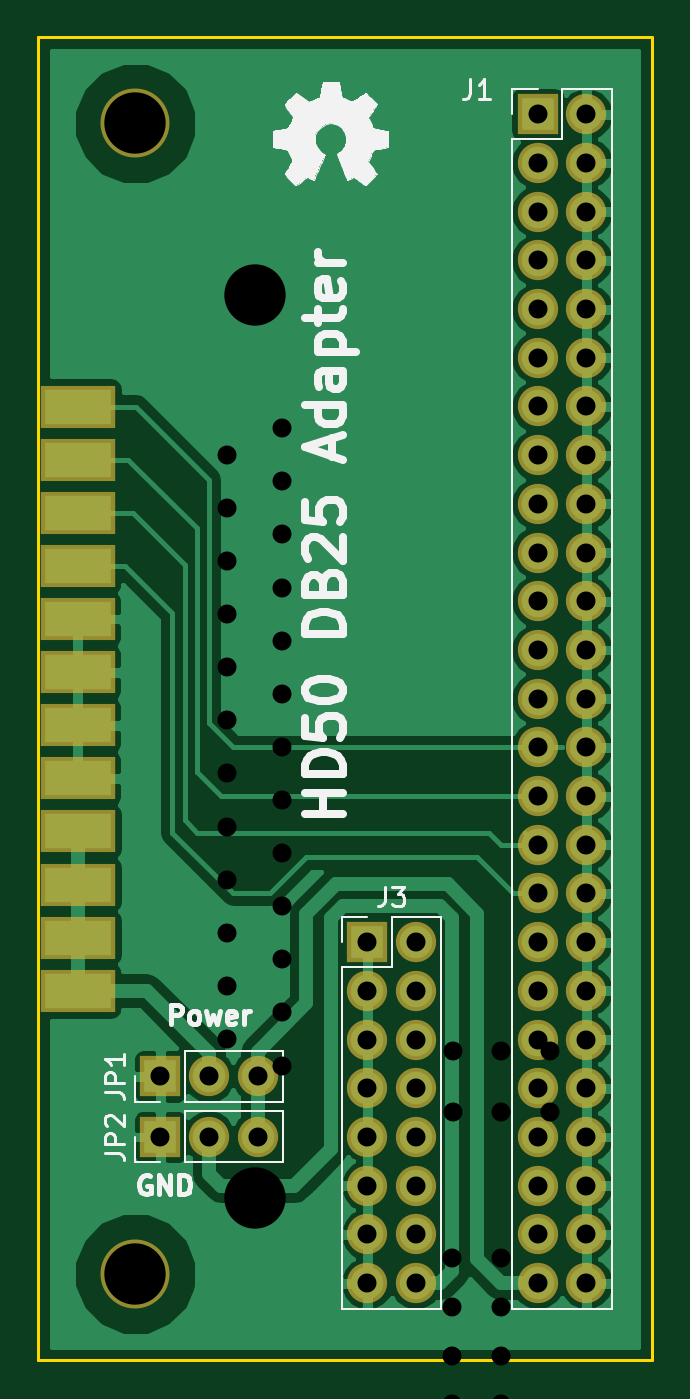
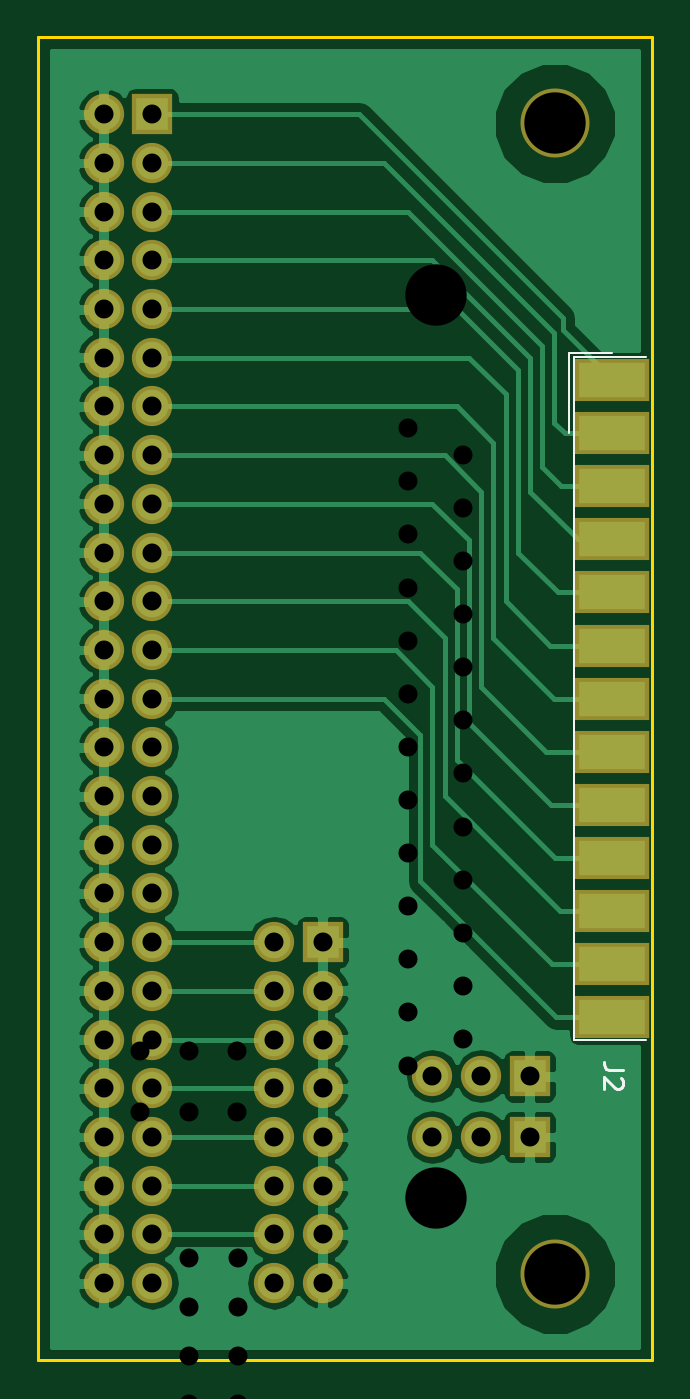
Circuit board: 10 layer files. Board 32.0 x 69.0 mm.
- bottom_copper: TC215_HDDB_Adapter_v2-B.Cu.gbl (51099 bytes)
- bottom_mask: TC215_HDDB_Adapter_v2-B.Mask.gbs (2637 bytes)
- bottom_silk: TC215_HDDB_Adapter_v2-B.SilkS.gbo (988 bytes)
- outline: TC215_HDDB_Adapter_v2-Edge.Cuts.gm1 (496 bytes)
- top_copper: TC215_HDDB_Adapter_v2-F.Cu.gtl (53602 bytes)
- top_mask: TC215_HDDB_Adapter_v2-F.Mask.gts (2613 bytes)
- top_silk: TC215_HDDB_Adapter_v2-F.SilkS.gto (24587 bytes)
- drill: TC215_HDDB_Adapter_v2-NPTH.drl (181 bytes)
- drill: TC215_HDDB_Adapter_v2-PTH.drl (1726 bytes)
- drill: TC215_HDDB_Adapter_v2.drl (1076 bytes)

=== bottom_copper: TC215_HDDB_Adapter_v2-B.Cu.gbl (51099 bytes, source omitted) ===
=== bottom_mask: TC215_HDDB_Adapter_v2-B.Mask.gbs ===
G04 #@! TF.FileFunction,Soldermask,Bot*
%FSLAX46Y46*%
G04 Gerber Fmt 4.6, Leading zero omitted, Abs format (unit mm)*
G04 Created by KiCad (PCBNEW 4.0.7) date Mon Nov 20 01:04:48 2017*
%MOMM*%
%LPD*%
G01*
G04 APERTURE LIST*
%ADD10C,0.100000*%
%ADD11R,3.880000X2.246667*%
%ADD12R,2.100000X2.100000*%
%ADD13O,2.100000X2.100000*%
%ADD14C,3.600000*%
G04 APERTURE END LIST*
D10*
D11*
X76980000Y-96410000D03*
X76980000Y-99180000D03*
X76980000Y-101950000D03*
X76980000Y-104720000D03*
X76980000Y-107490000D03*
X76980000Y-110260000D03*
X76980000Y-113030000D03*
X76980000Y-115800000D03*
X76980000Y-118570000D03*
X76980000Y-121340000D03*
X76980000Y-124110000D03*
X76980000Y-126880000D03*
X76980000Y-129650000D03*
D12*
X100965000Y-82550000D03*
D13*
X103505000Y-82550000D03*
X100965000Y-85090000D03*
X103505000Y-85090000D03*
X100965000Y-87630000D03*
X103505000Y-87630000D03*
X100965000Y-90170000D03*
X103505000Y-90170000D03*
X100965000Y-92710000D03*
X103505000Y-92710000D03*
X100965000Y-95250000D03*
X103505000Y-95250000D03*
X100965000Y-97790000D03*
X103505000Y-97790000D03*
X100965000Y-100330000D03*
X103505000Y-100330000D03*
X100965000Y-102870000D03*
X103505000Y-102870000D03*
X100965000Y-105410000D03*
X103505000Y-105410000D03*
X100965000Y-107950000D03*
X103505000Y-107950000D03*
X100965000Y-110490000D03*
X103505000Y-110490000D03*
X100965000Y-113030000D03*
X103505000Y-113030000D03*
X100965000Y-115570000D03*
X103505000Y-115570000D03*
X100965000Y-118110000D03*
X103505000Y-118110000D03*
X100965000Y-120650000D03*
X103505000Y-120650000D03*
X100965000Y-123190000D03*
X103505000Y-123190000D03*
X100965000Y-125730000D03*
X103505000Y-125730000D03*
X100965000Y-128270000D03*
X103505000Y-128270000D03*
X100965000Y-130810000D03*
X103505000Y-130810000D03*
X100965000Y-133350000D03*
X103505000Y-133350000D03*
X100965000Y-135890000D03*
X103505000Y-135890000D03*
X100965000Y-138430000D03*
X103505000Y-138430000D03*
X100965000Y-140970000D03*
X103505000Y-140970000D03*
X100965000Y-143510000D03*
X103505000Y-143510000D03*
D14*
X79980000Y-83030000D03*
X79980000Y-143030000D03*
D12*
X81280000Y-132715000D03*
D13*
X83820000Y-132715000D03*
X86360000Y-132715000D03*
D12*
X92075000Y-125730000D03*
D13*
X94615000Y-125730000D03*
X92075000Y-128270000D03*
X94615000Y-128270000D03*
X92075000Y-130810000D03*
X94615000Y-130810000D03*
X92075000Y-133350000D03*
X94615000Y-133350000D03*
X92075000Y-135890000D03*
X94615000Y-135890000D03*
X92075000Y-138430000D03*
X94615000Y-138430000D03*
X92075000Y-140970000D03*
X94615000Y-140970000D03*
X92075000Y-143510000D03*
X94615000Y-143510000D03*
D12*
X81280000Y-135890000D03*
D13*
X83820000Y-135890000D03*
X86360000Y-135890000D03*
M02*

=== bottom_silk: TC215_HDDB_Adapter_v2-B.SilkS.gbo ===
G04 #@! TF.FileFunction,Legend,Bot*
%FSLAX46Y46*%
G04 Gerber Fmt 4.6, Leading zero omitted, Abs format (unit mm)*
G04 Created by KiCad (PCBNEW 4.0.7) date Mon Nov 20 01:04:48 2017*
%MOMM*%
%LPD*%
G01*
G04 APERTURE LIST*
%ADD10C,0.100000*%
%ADD11C,0.120000*%
%ADD12C,0.150000*%
G04 APERTURE END LIST*
D10*
D11*
X75240000Y-95226667D02*
X78980000Y-95226667D01*
X78980000Y-95226667D02*
X78980000Y-130833333D01*
X78980000Y-130833333D02*
X75240000Y-130833333D01*
X76980000Y-94986667D02*
X79220000Y-94986667D01*
X79220000Y-94986667D02*
X79220000Y-99180000D01*
D12*
X76432381Y-132381667D02*
X77146667Y-132381667D01*
X77289524Y-132334047D01*
X77384762Y-132238809D01*
X77432381Y-132095952D01*
X77432381Y-132000714D01*
X76527619Y-132810238D02*
X76480000Y-132857857D01*
X76432381Y-132953095D01*
X76432381Y-133191191D01*
X76480000Y-133286429D01*
X76527619Y-133334048D01*
X76622857Y-133381667D01*
X76718095Y-133381667D01*
X76860952Y-133334048D01*
X77432381Y-132762619D01*
X77432381Y-133381667D01*
M02*

=== outline: TC215_HDDB_Adapter_v2-Edge.Cuts.gm1 ===
G04 #@! TF.FileFunction,Profile,NP*
%FSLAX46Y46*%
G04 Gerber Fmt 4.6, Leading zero omitted, Abs format (unit mm)*
G04 Created by KiCad (PCBNEW 4.0.7) date Mon Nov 20 01:04:48 2017*
%MOMM*%
%LPD*%
G01*
G04 APERTURE LIST*
%ADD10C,0.100000*%
%ADD11C,0.150000*%
G04 APERTURE END LIST*
D10*
D11*
X106916500Y-78542500D02*
X74916500Y-78542500D01*
X106916500Y-147542500D02*
X106916500Y-78542500D01*
X74916500Y-147542500D02*
X106916500Y-147542500D01*
X74916500Y-78542500D02*
X74916500Y-147542500D01*
M02*

=== top_copper: TC215_HDDB_Adapter_v2-F.Cu.gtl (53602 bytes, source omitted) ===
=== top_mask: TC215_HDDB_Adapter_v2-F.Mask.gts ===
G04 #@! TF.FileFunction,Soldermask,Top*
%FSLAX46Y46*%
G04 Gerber Fmt 4.6, Leading zero omitted, Abs format (unit mm)*
G04 Created by KiCad (PCBNEW 4.0.7) date Mon Nov 20 01:04:48 2017*
%MOMM*%
%LPD*%
G01*
G04 APERTURE LIST*
%ADD10C,0.100000*%
%ADD11R,3.880000X2.246667*%
%ADD12R,2.100000X2.100000*%
%ADD13O,2.100000X2.100000*%
%ADD14C,3.600000*%
G04 APERTURE END LIST*
D10*
D11*
X76980000Y-97795000D03*
X76980000Y-100565000D03*
X76980000Y-103335000D03*
X76980000Y-106105000D03*
X76980000Y-108875000D03*
X76980000Y-111645000D03*
X76980000Y-114415000D03*
X76980000Y-117185000D03*
X76980000Y-119955000D03*
X76980000Y-122725000D03*
X76980000Y-125495000D03*
X76980000Y-128265000D03*
D12*
X100965000Y-82550000D03*
D13*
X103505000Y-82550000D03*
X100965000Y-85090000D03*
X103505000Y-85090000D03*
X100965000Y-87630000D03*
X103505000Y-87630000D03*
X100965000Y-90170000D03*
X103505000Y-90170000D03*
X100965000Y-92710000D03*
X103505000Y-92710000D03*
X100965000Y-95250000D03*
X103505000Y-95250000D03*
X100965000Y-97790000D03*
X103505000Y-97790000D03*
X100965000Y-100330000D03*
X103505000Y-100330000D03*
X100965000Y-102870000D03*
X103505000Y-102870000D03*
X100965000Y-105410000D03*
X103505000Y-105410000D03*
X100965000Y-107950000D03*
X103505000Y-107950000D03*
X100965000Y-110490000D03*
X103505000Y-110490000D03*
X100965000Y-113030000D03*
X103505000Y-113030000D03*
X100965000Y-115570000D03*
X103505000Y-115570000D03*
X100965000Y-118110000D03*
X103505000Y-118110000D03*
X100965000Y-120650000D03*
X103505000Y-120650000D03*
X100965000Y-123190000D03*
X103505000Y-123190000D03*
X100965000Y-125730000D03*
X103505000Y-125730000D03*
X100965000Y-128270000D03*
X103505000Y-128270000D03*
X100965000Y-130810000D03*
X103505000Y-130810000D03*
X100965000Y-133350000D03*
X103505000Y-133350000D03*
X100965000Y-135890000D03*
X103505000Y-135890000D03*
X100965000Y-138430000D03*
X103505000Y-138430000D03*
X100965000Y-140970000D03*
X103505000Y-140970000D03*
X100965000Y-143510000D03*
X103505000Y-143510000D03*
D14*
X79980000Y-83030000D03*
X79980000Y-143030000D03*
D12*
X81280000Y-132715000D03*
D13*
X83820000Y-132715000D03*
X86360000Y-132715000D03*
D12*
X92075000Y-125730000D03*
D13*
X94615000Y-125730000D03*
X92075000Y-128270000D03*
X94615000Y-128270000D03*
X92075000Y-130810000D03*
X94615000Y-130810000D03*
X92075000Y-133350000D03*
X94615000Y-133350000D03*
X92075000Y-135890000D03*
X94615000Y-135890000D03*
X92075000Y-138430000D03*
X94615000Y-138430000D03*
X92075000Y-140970000D03*
X94615000Y-140970000D03*
X92075000Y-143510000D03*
X94615000Y-143510000D03*
D12*
X81280000Y-135890000D03*
D13*
X83820000Y-135890000D03*
X86360000Y-135890000D03*
M02*

=== top_silk: TC215_HDDB_Adapter_v2-F.SilkS.gto (24587 bytes, source omitted) ===
=== drill: TC215_HDDB_Adapter_v2-NPTH.drl ===
M48
;DRILL file {KiCad 4.0.7} date Mon Nov 20 01:04:43 2017
;FORMAT={-:-/ absolute / inch / decimal}
FMAT,2
INCH,TZ
T1C0.126
%
G90
G05
M72
T1
X3.1488Y-3.2689
X3.1488Y-5.6311
T0
M30

=== drill: TC215_HDDB_Adapter_v2-PTH.drl ===
M48
;DRILL file {KiCad (2017-12-02 revision 3109343b9)-master} date Sun Dec  3 22:01:19 2017
;FORMAT={-:-/ absolute / inch / decimal}
FMAT,2
INCH,TZ
T1C0.039
T2C0.126
%
G90
G05
M72
T1
X3.8005Y-5.1729
X3.9005Y-5.1729
X4.0005Y-5.1729
X3.3377Y-3.9491
X3.3377Y-4.0582
X3.3377Y-4.1672
X3.3377Y-4.2763
X3.3377Y-4.3853
X3.3377Y-4.4944
X3.3377Y-4.6034
X3.3377Y-4.7125
X3.3377Y-4.8216
X3.3377Y-4.9306
X3.3377Y-5.0397
X3.3377Y-5.1487
X3.4495Y-3.8946
X3.4495Y-4.0036
X3.4495Y-4.1127
X3.4495Y-4.2218
X3.4495Y-4.3308
X3.4495Y-4.4399
X3.4495Y-4.5489
X3.4495Y-4.658
X3.4495Y-4.767
X3.4495Y-4.8761
X3.4495Y-4.9851
X3.4495Y-5.0942
X3.4495Y-5.2032
X4.375Y-3.3484
X4.375Y-3.4484
X4.375Y-3.5484
X4.375Y-3.6484
X4.375Y-3.7484
X4.375Y-3.8484
X4.375Y-3.9484
X4.375Y-4.0484
X4.375Y-4.1484
X4.375Y-4.2484
X4.375Y-4.3484
X4.375Y-4.4484
X4.375Y-4.5484
X4.375Y-4.6484
X4.375Y-4.7484
X4.375Y-4.8484
X4.375Y-4.9484
X4.375Y-5.0484
X4.375Y-5.1484
X4.375Y-5.2484
X4.375Y-5.3484
X4.375Y-5.4484
X4.375Y-5.5484
X4.375Y-5.6484
X4.375Y-5.7484
X4.475Y-3.3484
X4.475Y-3.4484
X4.475Y-3.5484
X4.475Y-3.6484
X4.475Y-3.7484
X4.475Y-3.8484
X4.475Y-3.9484
X4.475Y-4.0484
X4.475Y-4.1484
X4.475Y-4.2484
X4.475Y-4.3484
X4.475Y-4.4484
X4.475Y-4.5484
X4.475Y-4.6484
X4.475Y-4.7484
X4.475Y-4.8484
X4.475Y-4.9484
X4.475Y-5.0484
X4.475Y-5.1484
X4.475Y-5.2484
X4.475Y-5.3484
X4.475Y-5.4484
X4.475Y-5.5484
X4.475Y-5.6484
X4.475Y-5.7484
X3.7995Y-5.5989
X3.7995Y-5.6989
X3.7995Y-5.7989
X3.7995Y-5.8989
X3.7995Y-5.9989
X3.7995Y-6.0989
X3.7995Y-6.1989
X3.7995Y-6.2989
X3.8995Y-5.5989
X3.8995Y-5.6989
X3.8995Y-5.7989
X3.8995Y-5.8989
X3.8995Y-5.9989
X3.8995Y-6.0989
X3.8995Y-6.1989
X3.8995Y-6.2989
X3.8005Y-5.2979
X3.9005Y-5.2979
X4.0005Y-5.2979
T2
X3.3936Y-3.6218
X3.3936Y-5.4761
T0
M30

=== drill: TC215_HDDB_Adapter_v2.drl ===
M48
;DRILL file {KiCad 4.0.7} date Mon Nov 20 01:04:43 2017
;FORMAT={-:-/ absolute / inch / decimal}
FMAT,2
INCH,TZ
T1C0.039
%
G90
G05
M72
T1
X3.2Y-5.225
X3.2Y-5.35
X3.3Y-5.225
X3.3Y-5.35
X3.4Y-5.225
X3.4Y-5.35
X3.625Y-4.95
X3.625Y-5.05
X3.625Y-5.15
X3.625Y-5.25
X3.625Y-5.35
X3.625Y-5.45
X3.625Y-5.55
X3.625Y-5.65
X3.725Y-4.95
X3.725Y-5.05
X3.725Y-5.15
X3.725Y-5.25
X3.725Y-5.35
X3.725Y-5.45
X3.725Y-5.55
X3.725Y-5.65
X3.975Y-3.25
X3.975Y-3.35
X3.975Y-3.45
X3.975Y-3.55
X3.975Y-3.65
X3.975Y-3.75
X3.975Y-3.85
X3.975Y-3.95
X3.975Y-4.05
X3.975Y-4.15
X3.975Y-4.25
X3.975Y-4.35
X3.975Y-4.45
X3.975Y-4.55
X3.975Y-4.65
X3.975Y-4.75
X3.975Y-4.85
X3.975Y-4.95
X3.975Y-5.05
X3.975Y-5.15
X3.975Y-5.25
X3.975Y-5.35
X3.975Y-5.45
X3.975Y-5.55
X3.975Y-5.65
X4.075Y-3.25
X4.075Y-3.35
X4.075Y-3.45
X4.075Y-3.55
X4.075Y-3.65
X4.075Y-3.75
X4.075Y-3.85
X4.075Y-3.95
X4.075Y-4.05
X4.075Y-4.15
X4.075Y-4.25
X4.075Y-4.35
X4.075Y-4.45
X4.075Y-4.55
X4.075Y-4.65
X4.075Y-4.75
X4.075Y-4.85
X4.075Y-4.95
X4.075Y-5.05
X4.075Y-5.15
X4.075Y-5.25
X4.075Y-5.35
X4.075Y-5.45
X4.075Y-5.55
X4.075Y-5.65
T0
M30

